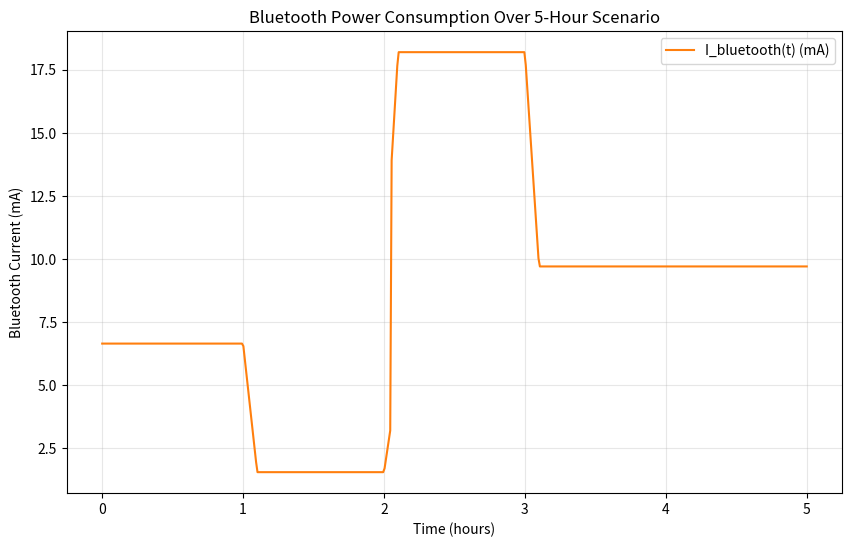

Here is the Python script that generated this plot:
import numpy as np
import matplotlib.pyplot as plt

def calculate_bluetooth_current(t, V_ble_seq, D_seq, C_seq):
  
    # -------------------------- 1. 插值获取t时刻的连续变量 --------------------------
   
    V_ble_t = interpolate_time_series(t, V_ble_seq, is_numeric=False)
    D_t = interpolate_time_series(t, D_seq, is_numeric=True)
    C_t = interpolate_time_series(t, C_seq, is_numeric=False)
    
    # -------------------------- 2. BLE电流项（V_ble=1时） --------------------------
    I_ble_idle = 1.2
    I_ble_tx = 8
    I_ble = I_ble_idle + D_t * (I_ble_tx - I_ble_idle)
    
    # -------------------------- 3. 传统蓝牙电流项（V_ble=0时） --------------------------
    I_class_map = {
        '1': 30,   # Class 1：发射功率100mW（20dBm），基础功耗最高
        '2': 8,    # Class 2：发射功率2.5mW（4dBm），手机常用，功耗中等
        '3': 2     # Class 3：发射功率1mW（0dBm），功耗最低
    }
    I_classic_tx = 25
    I_classic = I_class_map[C_t] + D_t * (I_classic_tx - I_class_map[C_t])
    
    # -------------------------- 4. 蓝牙总电流（按版本切换） --------------------------
   
    I_bluetooth = I_ble if V_ble_t == '1' else I_classic
    return I_bluetooth

def interpolate_time_series(t, seq, is_numeric=True):
   
    times = np.array([item[0] for item in seq])
    values = np.array([item[1] for item in seq])
    
    if is_numeric:
        return np.interp(t, times, values)
    else:
        idx = np.argmin(np.abs(times - t)) 
        return values[idx]

# -------------------------- 示例：模拟5小时使用场景（可替换为实测数据） --------------------------
if __name__ == "__main__":
    # 【需后续填充】以下时间序列为杜撰的合理场景，需替换为实测数据
    # 1. 蓝牙版本时间序列：0~2小时用BLE（连智能手表），2~5小时用传统蓝牙（连旧音箱）
    V_ble_seq = [
        [0, '1'], [2, '1'], [2.1, '0'], [5, '0']
    ]
    # 2. 占空比时间序列：0~1小时传文件（占空比0.8），1~2小时闲置（0.05），2~3小时听歌（0.6），3~5小时闲置（0.1）
    D_seq = [
        [0, 0.8], [1, 0.8], [1.1, 0.05], [2, 0.05],
        [2.1, 0.6], [3, 0.6], [3.1, 0.1], [5, 0.1]
    ]
    # 3. 传统蓝牙Class等级时间序列：2~5小时用Class 2（手机常用）
    C_seq = [
        [2, '2'], [5, '2']
    ]
    
    # 生成连续时间点（0~5小时，每0.01小时一个点，保证连续特性）
    t_range = np.linspace(0, 5, 500)
    # 计算每个时刻的蓝牙电流
    I_bluetooth_range = [calculate_bluetooth_current(t, V_ble_seq, D_seq, C_seq) for t in t_range]
    
    # 画图展示结果（直观呈现电流随时间的连续变化）
    plt.figure(figsize=(10, 6))
    plt.plot(t_range, I_bluetooth_range, label='I_bluetooth(t) (mA)', color='#ff7f0e')
    plt.xlabel('Time (hours)')
    plt.ylabel('Bluetooth Current (mA)')
    plt.title('Bluetooth Power Consumption Over 5-Hour Scenario')
    plt.grid(True, alpha=0.3)
    plt.legend()
    plt.show()

